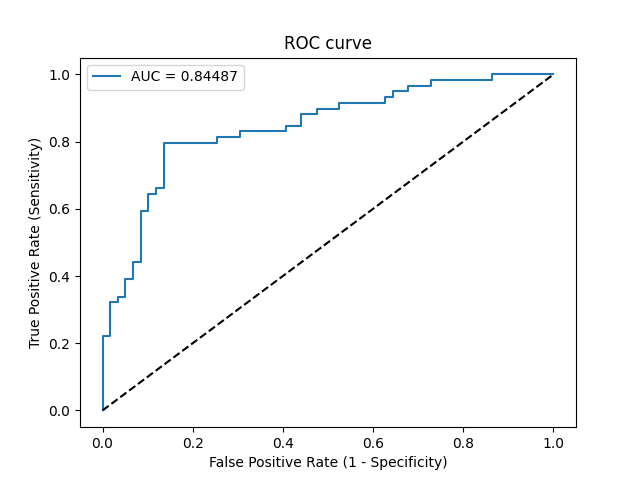

The data file committed next to this chart (first rows):
Threshold, Sensitivity, Specificity, NPV, PPV
inf, 0.0, 1.0, 0.5, 0
1, 0.01695, 1.0, 0.5043, 1.0
0.707, 0.2203, 1.0, 0.5619, 1.0
0.6957, 0.2203, 0.9831, 0.5577, 0.9286
0.5364, 0.322, 0.9831, 0.5918, 0.95
0.5201, 0.322, 0.9661, 0.5876, 0.9048
0.5116, 0.339, 0.9661, 0.5938, 0.9091
0.511, 0.339, 0.9492, 0.5895, 0.8696
0.5067, 0.3898, 0.9492, 0.6087, 0.8846
0.5046, 0.3898, 0.9322, 0.6044, 0.8519
0.5008, 0.4407, 0.9322, 0.625, 0.8667
0.4988, 0.4407, 0.9153, 0.6207, 0.8387
0.4817, 0.5932, 0.9153, 0.6923, 0.875
0.4768, 0.5932, 0.8983, 0.6883, 0.8537
0.4656, 0.6441, 0.8983, 0.7162, 0.8636
0.4641, 0.6441, 0.8814, 0.7123, 0.8444
0.4638, 0.661, 0.8814, 0.7222, 0.8478
0.463, 0.661, 0.8644, 0.7183, 0.8298
0.4289, 0.7966, 0.8644, 0.8095, 0.8545
0.4133, 0.7966, 0.7458, 0.7857, 0.7581
0.4132, 0.8136, 0.7458, 0.8, 0.7619
0.3995, 0.8136, 0.6949, 0.7885, 0.7273
0.3985, 0.8305, 0.6949, 0.8039, 0.7313
0.3629, 0.8305, 0.5932, 0.7778, 0.6712
0.3615, 0.8475, 0.5932, 0.7955, 0.6757
0.3478, 0.8475, 0.5593, 0.7857, 0.6579
0.343, 0.8814, 0.5593, 0.825, 0.6667
0.3419, 0.8814, 0.5254, 0.8158, 0.65
0.3417, 0.8983, 0.5254, 0.8378, 0.6543
0.337, 0.8983, 0.4746, 0.8235, 0.631
0.3304, 0.9153, 0.4746, 0.8485, 0.6353
0.2807, 0.9153, 0.3729, 0.8148, 0.5934
0.248, 0.9322, 0.3729, 0.8462, 0.5978
0.2213, 0.9322, 0.3559, 0.84, 0.5914
0.2117, 0.9492, 0.3559, 0.875, 0.5957
0.1879, 0.9492, 0.322, 0.8636, 0.5833
0.1853, 0.9661, 0.322, 0.9048, 0.5876
0.1684, 0.9661, 0.2712, 0.8889, 0.57
0.1344, 0.9831, 0.2712, 0.9412, 0.5743
0.03614, 0.9831, 0.1356, 0.8889, 0.5321
0.03458, 1.0, 0.1356, 1.0, 0.5364
7.890485344096389e-131, 1.0, 0.0, 0, 0.5
